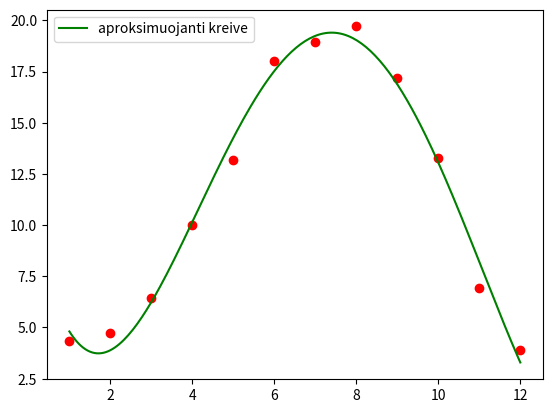

The script that saved this image:
import matplotlib.pyplot as plt
import numpy as np

xprad = np.array([1,2,3,4,5,6,7,8,9,10,11,12])
yprad = np.array([4.3428, 4.71047, 6.44371, 9.99282, 13.1694, 18.0087, 18.9351, 19.7021, 17.2087, 13.2821, 6.92157, 3.88708])
n = len(xprad)
m = 5
G = np.array(np.linspace(1, 1, n*m)).reshape(n,m)
for i in range(0,m):
    G[:, i] = xprad**(i)
GT = G.transpose()
a = np.dot(GT,G)
b = np.dot(GT,yprad)
c = np.linalg.solve(a, b)
sss = str(c[0])
for i in range(1,m):
    string = ' + {c}x^{i}'.format(c=c[i],i=i)
    sss = sss + string
sss = sss.replace("+ -", "- ")
print(sss)

xxx=np.linspace(1,12,200)
G2 = np.array(np.linspace(1, 1, 200*m)).reshape(200,m)
for i in range(0,m):
    G2[:, i] = xxx**(i)
fff = np.dot(G2,c)

plt.plot(xprad,yprad,color='red',marker='o',linestyle='')
plt.plot(xxx,fff,color="green", label="aproksimuojanti kreive")
plt.legend(loc='best')
plt.show()